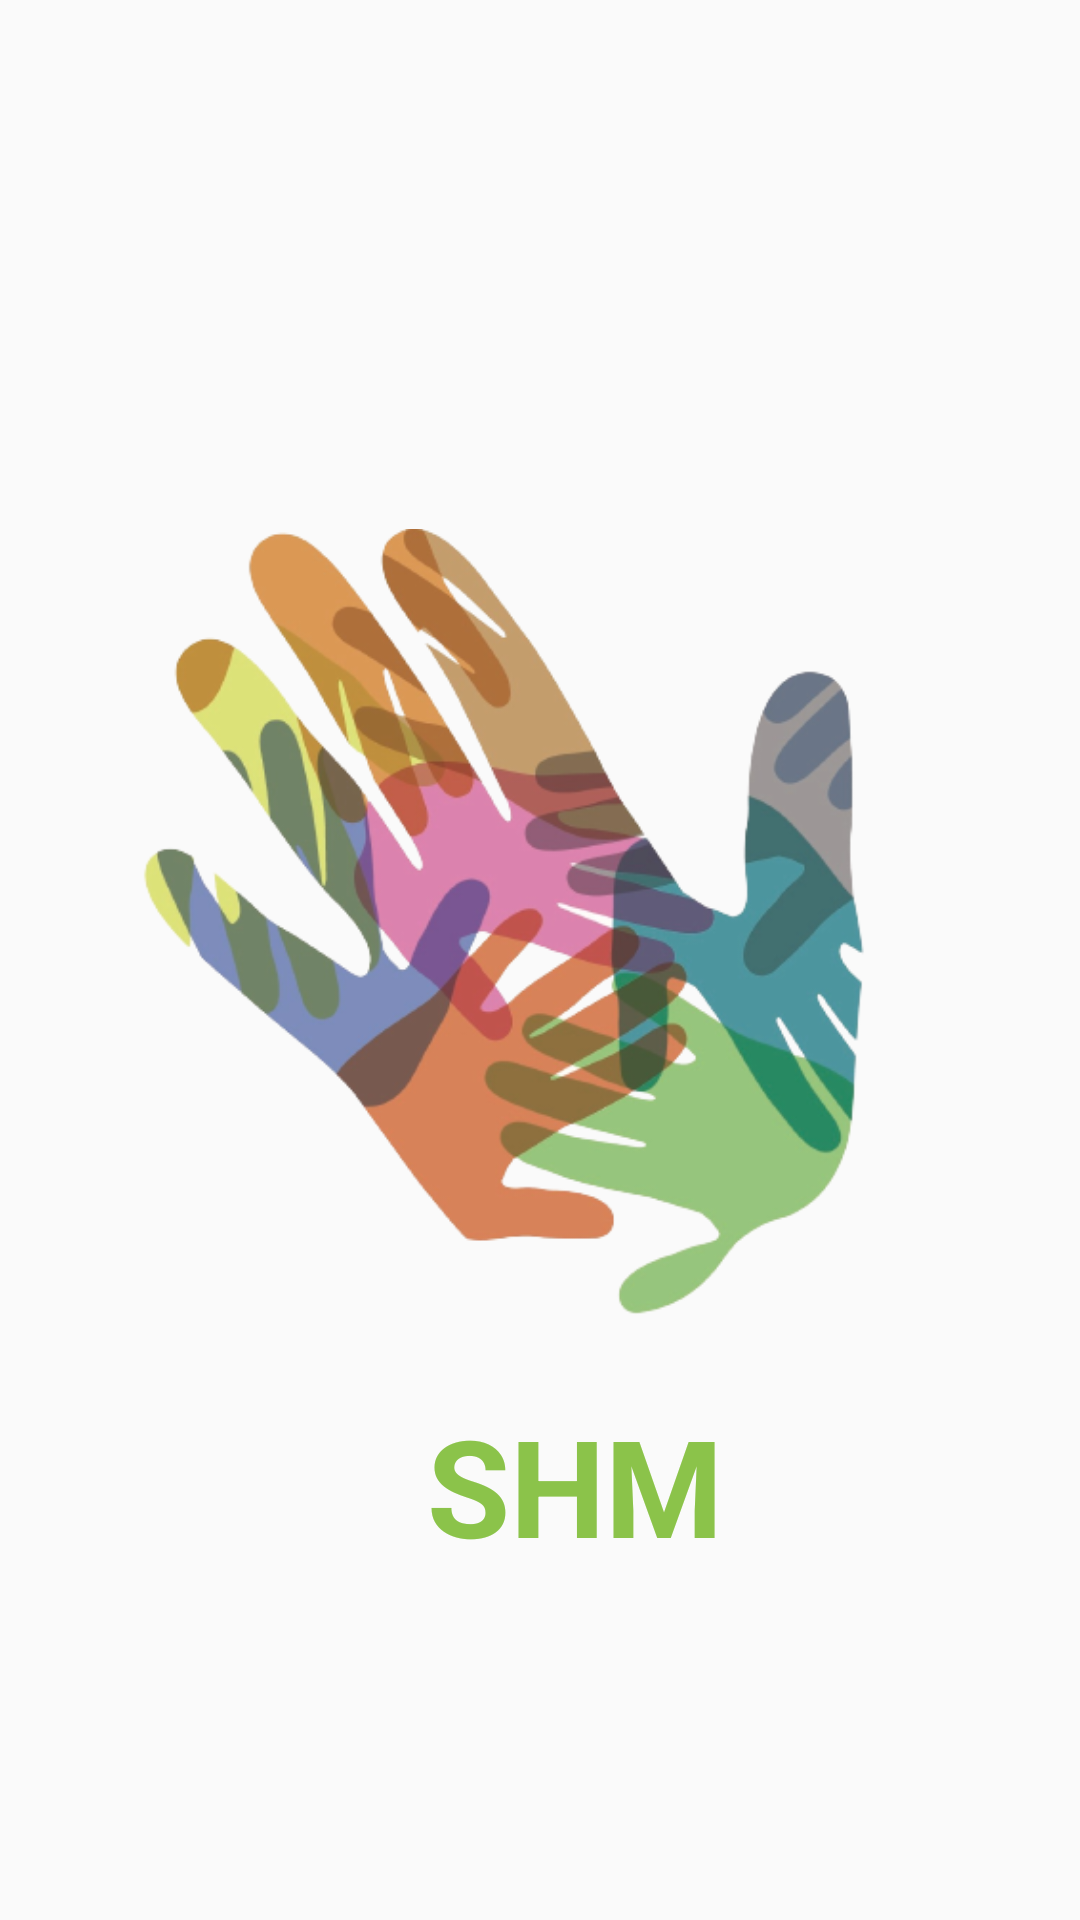

Layout XML and referenced resources for this Android screen:
<!-- AndroidManifest.xml: application theme Theme.SHMapp -->
<!-- res/layout/activity_main.xml -->
<?xml version="1.0" encoding="utf-8"?>
<androidx.constraintlayout.widget.ConstraintLayout xmlns:android="http://schemas.android.com/apk/res/android"
    xmlns:app="http://schemas.android.com/apk/res-auto"
    xmlns:tools="http://schemas.android.com/tools"
    android:layout_width="match_parent"
    android:layout_height="match_parent"
    tools:context=".MainActivity">

    <ImageView
        android:id="@+id/imageView"
        android:layout_width="wrap_content"
        android:layout_height="wrap_content"
        android:layout_marginStart="16dp"
        android:layout_marginTop="96dp"
        app:layout_constraintEnd_toEndOf="parent"
        app:layout_constraintStart_toStartOf="parent"
        app:layout_constraintTop_toTopOf="parent"
        app:srcCompat="@drawable/logo" />

    <TextView
        android:id="@+id/textView"
        android:layout_width="144dp"
        android:layout_height="70dp"
        android:layout_marginTop="460dp"
        android:gravity="center"
        android:text="SHM"
        android:textColor="#8BC34A"
        android:textSize="45dp"
        android:textStyle="bold"
        app:layout_constraintEnd_toEndOf="parent"
        app:layout_constraintHorizontal_bias="0.554"
        app:layout_constraintStart_toStartOf="parent"
        app:layout_constraintTop_toTopOf="parent" />
</androidx.constraintlayout.widget.ConstraintLayout>
<!-- resources referenced by this layout -->
<resources>
  <!-- drawable logo: png bitmap (drawable, 130267 bytes) -->
  <style name="Theme.SHMapp" parent="Theme.AppCompat.Light.NoActionBar">
          
          <item name="colorPrimary">@color/purple_500</item>
          <item name="colorPrimaryVariant">@color/purple_700</item>
          <item name="colorOnPrimary">@color/white</item>
          
          <item name="colorSecondary">@color/teal_200</item>
          <item name="colorSecondaryVariant">@color/teal_700</item>
          <item name="colorOnSecondary">@color/black</item>
          
          <item name="android:statusBarColor">?attr/colorPrimaryVariant</item>
          
      </style>
  <!-- not gathered from this repository: default colours our renderer supplied (Android Studio template values) -->
  <color name="purple_500">#FF6200EE</color>
  <color name="purple_700">#FF3700B3</color>
  <color name="teal_200">#FF03DAC5</color>
  <color name="teal_700">#FF018786</color>
  <color name="black">#FF000000</color>
  <color name="white">#FFFFFFFF</color>
</resources>
